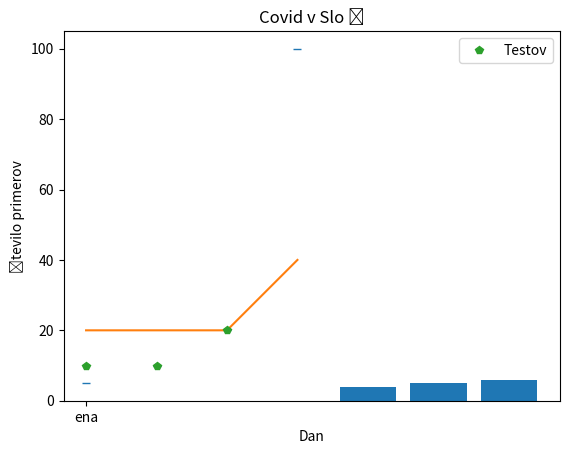

Here is the Python script that generated this plot:
import matplotlib.pyplot as plt

plt.plot([5, 10, 20, 100], "_") # ena linija
plt.plot([20, 20, 20, 40], "") # druga linija

plt.plot(["a","b", "c"], [10, 10, 20], "p", label="Testov")

plt.xlabel("Dan")
plt.ylabel("Število primerov")

plt.xticks([0, 10, 50], ["ena", "dve", "tri"])

plt.legend()

plt.title("Covid v Slo 😂")


plt.bar([4,5,6], [4,5,6])

plt.show() # prikaze graf